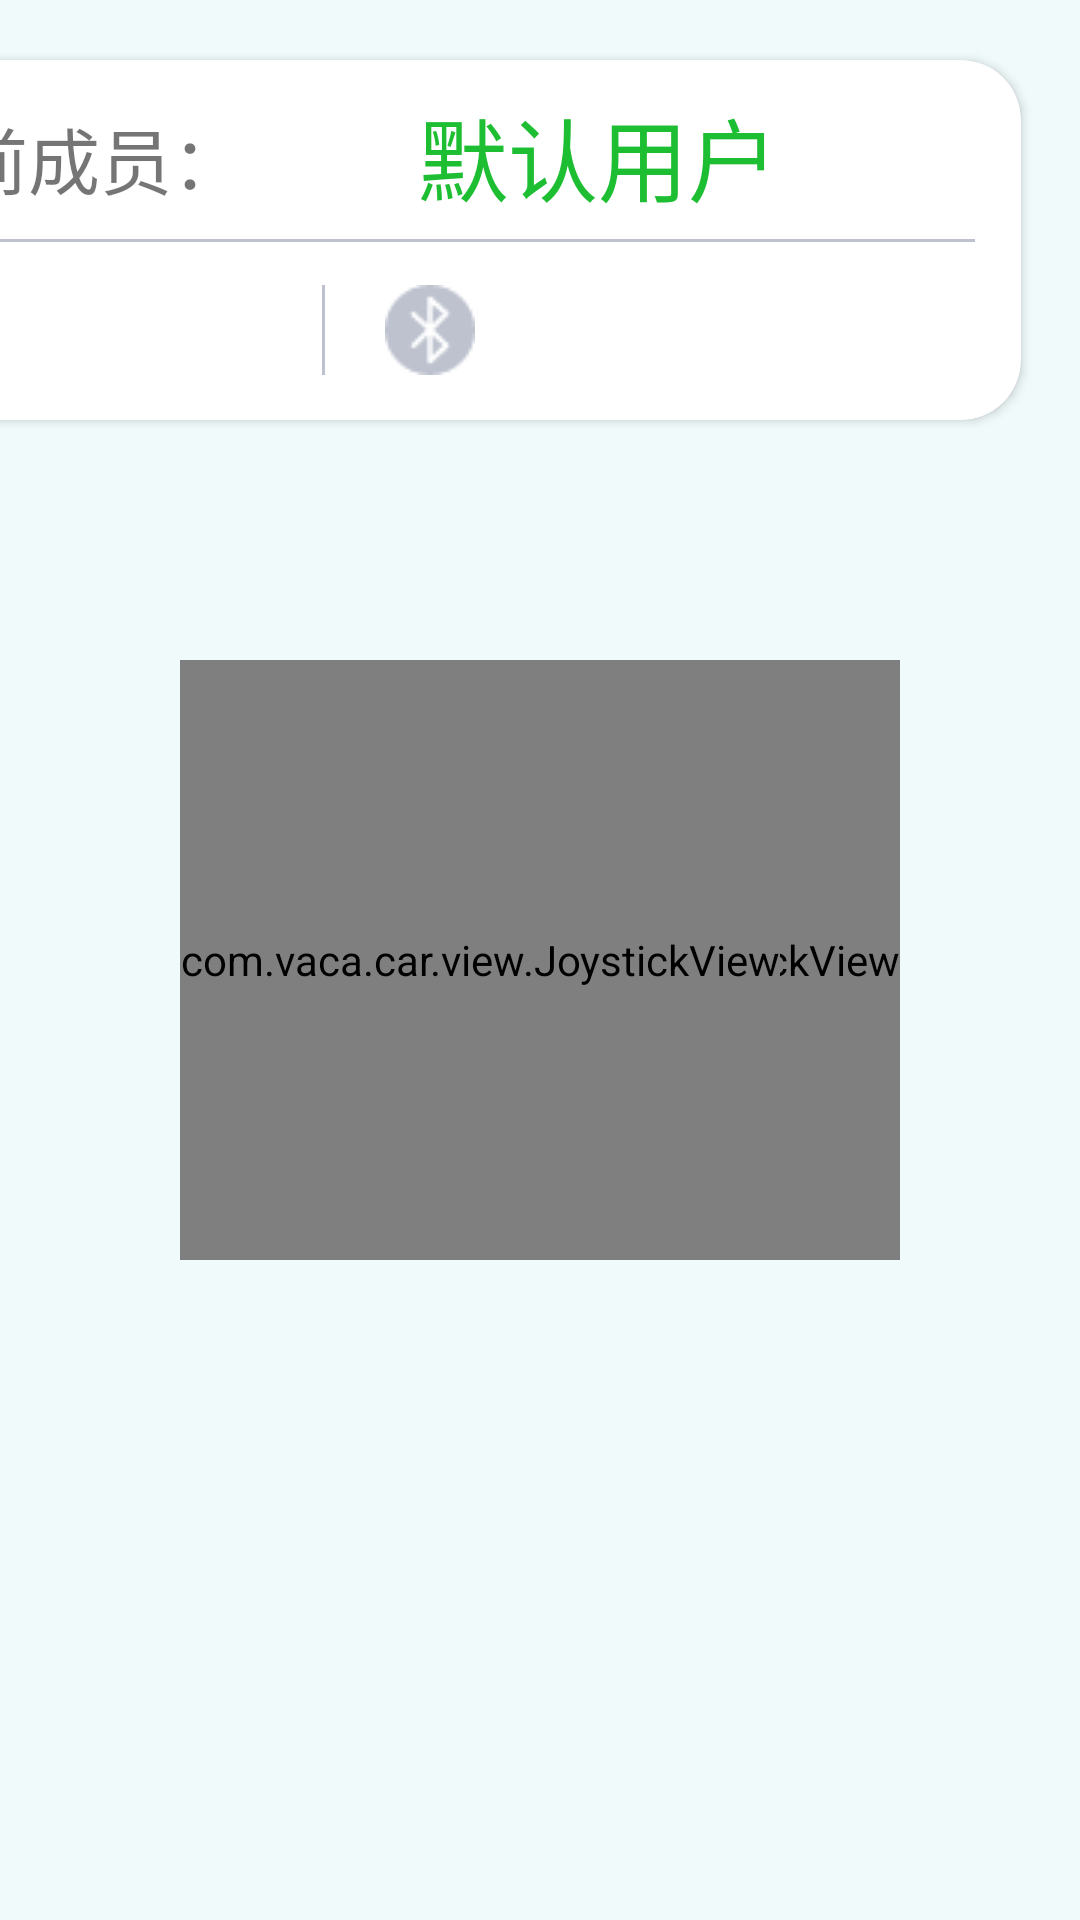

Here is an Android app screen rendered from its layout file. Give the layout XML and the strings, colors and styles it references.
<!-- AndroidManifest.xml: application theme Theme.Esp32Car -->
<!-- res/layout/fragment_car_control.xml -->
<?xml version="1.0" encoding="utf-8"?>
<androidx.constraintlayout.widget.ConstraintLayout xmlns:android="http://schemas.android.com/apk/res/android"
    xmlns:app="http://schemas.android.com/apk/res-auto"
    xmlns:tools="http://schemas.android.com/tools"
    android:layout_width="match_parent"
    android:layout_height="match_parent"
    android:background="#F0FAFA"
    tools:context=".activity.MainActivity">
    <androidx.cardview.widget.CardView

        android:layout_width="440dp"
        android:layout_height="120dp"
        android:layout_marginTop="20dp"
        android:layout_marginEnd="20dp"
        android:elevation="5dp"
        app:cardCornerRadius="20dp"
        app:layout_constraintEnd_toEndOf="parent"
        app:layout_constraintTop_toTopOf="parent">

        <androidx.constraintlayout.widget.ConstraintLayout
            android:layout_width="match_parent"
            android:layout_height="match_parent">

            <ImageView
                android:id="@+id/icon"
                android:layout_width="41.52dp"
                android:layout_height="50dp"
                android:layout_marginStart="52dp"
                android:layout_marginBottom="4dp"
                android:src="@drawable/small_pc200"
                app:layout_constraintBottom_toBottomOf="parent"
                app:layout_constraintStart_toStartOf="parent" />


            <ImageView
                android:id="@+id/ble_state"
                android:layout_width="30dp"
                android:layout_height="30dp"
                android:layout_marginStart="228dp"
                android:layout_marginBottom="15dp"
                android:src="@drawable/ble_off"
                app:layout_constraintBottom_toBottomOf="parent"
                app:layout_constraintStart_toStartOf="parent" />

            <View
                android:id="@+id/barrier"
                android:layout_width="1dp"
                android:layout_height="30dp"
                android:layout_marginStart="207dp"
                android:layout_marginBottom="15dp"
                android:background="#ffbdc2ce"
                app:layout_constraintBottom_toBottomOf="parent"
                app:layout_constraintStart_toStartOf="parent" />

            <TextView
                android:id="@+id/pr_bind"
                android:layout_width="wrap_content"
                android:layout_height="wrap_content"
                android:layout_marginStart="127dp"
                android:layout_marginBottom="19dp"
                android:text=""
                android:textColor="#27D6C0"
                android:textSize="16sp"
                app:layout_constraintBottom_toBottomOf="parent"
                app:layout_constraintStart_toStartOf="parent" />

            <View
                android:id="@+id/barrier2"
                android:layout_width="409dp"
                android:layout_height="1dp"
                android:background="#ffbdc2ce"
                app:layout_constraintBottom_toBottomOf="parent"
                app:layout_constraintEnd_toEndOf="parent"
                app:layout_constraintStart_toStartOf="parent"
                app:layout_constraintTop_toTopOf="parent" />

            <ImageView
                android:id="@+id/head"
                android:layout_width="40dp"
                android:layout_height="40dp"
                android:layout_marginStart="16dp"
                android:layout_marginTop="12dp"
                android:src="@drawable/head_stable"
                app:layout_constraintStart_toStartOf="parent"
                app:layout_constraintTop_toTopOf="parent" />

            <TextView
                android:layout_width="wrap_content"
                android:layout_height="wrap_content"
                android:layout_marginStart="61dp"
                android:layout_marginTop="15dp"
                android:text="当前成员："
                android:textColor="@color/login_hint_black"
                android:textSize="24sp"
                app:layout_constraintStart_toStartOf="parent"
                app:layout_constraintTop_toTopOf="parent" />

            <TextView
                android:id="@+id/nick"
                android:layout_width="wrap_content"
                android:layout_height="wrap_content"
                android:layout_marginStart="239dp"
                android:layout_marginTop="10dp"
                android:text="默认用户"
                android:textColor="#1EBE32"
                android:textSize="30sp"
                app:layout_constraintStart_toStartOf="parent"
                app:layout_constraintTop_toTopOf="parent" />


            <com.vaca.car.view.DeviceBatteryView
                android:id="@+id/device_battery_view"
                android:layout_width="36dp"
                android:layout_height="18dp"
                android:layout_marginStart="270dp"
                android:layout_marginBottom="22dp"
                android:visibility="invisible"
                app:layout_constraintBottom_toBottomOf="parent"
                app:layout_constraintStart_toStartOf="parent" />
            <ImageView
                android:id="@+id/device_battery_view_charge"
                android:src="@drawable/smail_in_charge"
                android:layout_width="36dp"
                android:layout_height="18dp"
                android:layout_marginStart="270dp"
                android:layout_marginBottom="22dp"
                android:visibility="invisible"
                app:layout_constraintBottom_toBottomOf="parent"
                app:layout_constraintStart_toStartOf="parent" />

            <TextView
                android:id="@+id/device_battery"
                android:layout_width="wrap_content"
                android:layout_height="wrap_content"
                android:layout_marginStart="314dp"
                android:layout_marginBottom="18dp"
                android:textColor="@color/black"
                android:textSize="20sp"
                android:visibility="invisible"
                app:layout_constraintBottom_toBottomOf="parent"
                app:layout_constraintStart_toStartOf="parent" />


        </androidx.constraintlayout.widget.ConstraintLayout>

    </androidx.cardview.widget.CardView>

    <TextView
        android:id="@+id/fps"
        android:layout_width="wrap_content"
        android:layout_height="wrap_content"
        android:layout_margin="5dp"
        android:textColor="@color/black"
        android:textSize="14sp"
        app:layout_constraintStart_toStartOf="parent"
        app:layout_constraintTop_toTopOf="parent" />

    <ImageView
        android:id="@+id/img"
        android:layout_width="0dp"
        android:layout_height="match_parent"
        app:layout_constraintDimensionRatio="4:3"
        app:layout_constraintEnd_toEndOf="parent"
        app:layout_constraintStart_toStartOf="parent" />

    <com.vaca.car.view.JoystickView
        android:id="@+id/left"
        android:layout_marginStart="100dp"
        android:layout_width="200dp"
        android:layout_height="200dp"
        app:layout_constraintBottom_toBottomOf="parent"
        app:layout_constraintStart_toStartOf="parent"
        app:layout_constraintTop_toTopOf="parent" />

    <com.vaca.car.view.JoystickView
        android:id="@+id/right"
        android:layout_marginEnd="100dp"
        android:layout_width="200dp"
        android:layout_height="200dp"
        app:layout_constraintBottom_toBottomOf="parent"
        app:layout_constraintEnd_toEndOf="parent"
        app:layout_constraintTop_toTopOf="parent" />

    <TextView
        android:id="@+id/ota"
        android:layout_width="30dp"
        android:layout_height="20dp"
        android:background="@color/cardview_dark_background"
        android:gravity="center"
        android:text="OTA"
        android:textColor="@color/white"
        android:textSize="10sp"
        android:visibility="invisible"
        app:layout_constraintStart_toStartOf="parent"
        app:layout_constraintTop_toTopOf="parent" />


</androidx.constraintlayout.widget.ConstraintLayout>
<!-- resources referenced by this layout -->
<resources>
  <!-- drawable ble_off: png bitmap (drawable-v24, 823 bytes) -->
  <!-- drawable head_stable: png bitmap (drawable-v24, 5304 bytes) -->
  <!-- drawable smail_in_charge: png bitmap (drawable-v24, 1514 bytes) -->
  <!-- drawable small_pc200: png bitmap (drawable-v24, 3572 bytes) -->
  <style name="Theme.Esp32Car" parent="Theme.MaterialComponents.DayNight.DarkActionBar">
          
          <item name="colorPrimary">@color/purple_500</item>
          <item name="colorPrimaryVariant">@color/purple_700</item>
          <item name="colorOnPrimary">@color/white</item>
          
          <item name="colorSecondary">@color/teal_200</item>
          <item name="colorSecondaryVariant">@color/teal_700</item>
          <item name="colorOnSecondary">@color/black</item>
          
          <item name="android:statusBarColor" tools:targetApi="l">?attr/colorPrimaryVariant</item>
          
          <item name="windowActionBar">false</item>
          <item name="windowNoTitle">true</item>
          <item name="android:windowFullscreen">true</item>
      </style>
  <!-- not gathered from this repository: default colours our renderer supplied (Android Studio template values) -->
  <color name="purple_500">#FF6200EE</color>
  <color name="purple_700">#FF3700B3</color>
  <color name="teal_200">#FF03DAC5</color>
  <color name="teal_700">#FF018786</color>
  <color name="black">#FF000000</color>
  <color name="white">#FFFFFFFF</color>
</resources>
